Run: headless pygame with SDL's dummy video driver; simulated clock (each Clock.tick advances the game by its frame time, no real sleeping); random seed 0; keys injected as events and as key.get_pressed() state; no mouse input.
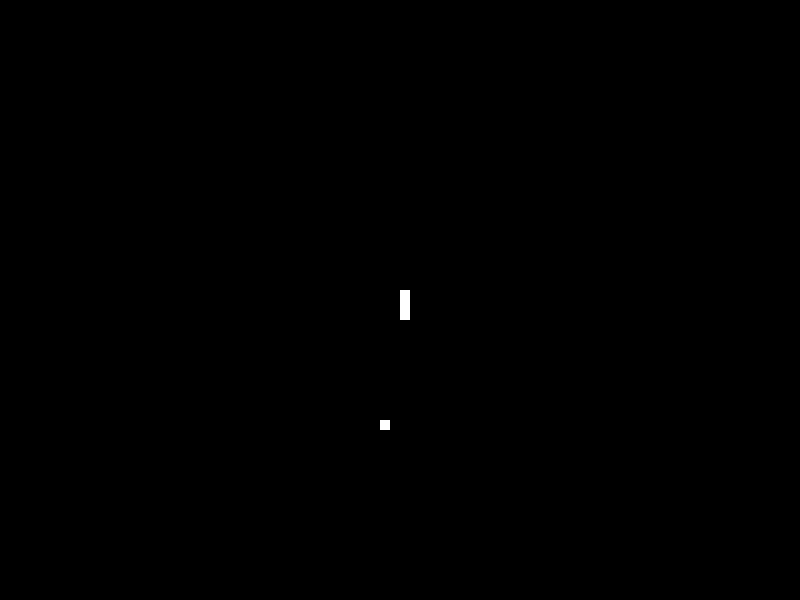
Frame 1 of 4 · flips 1–60 · no input
Frame 2 of 4 · flips 61–180 · tapped SPACE, RETURN · held RIGHT (→), D · screen unchanged from frame 1, image omitted
Frame 3 of 4 · flips 181–300 · held DOWN (↓), S · screen unchanged from frame 2, image omitted
Frame 4 of 4 · flips 301–420 · held LEFT (←), A, UP (↑), W · screen unchanged from frame 3, image omitted

The pygame program that drew these frames:

#!/usr/bin/python3
# -*- coding: utf-8 -*-

'''
    GAME_snake.py
    Author: Raul Rojas
    Contact: rrojas994@gmail.com
    Description:
        The game of snake. Pretty much just as simple as you can get.
'''
import os, sys, time, random
import pygame
pygame.init()

screen_size = (800,600)
screen = pygame.display.set_mode(size=screen_size)
clock = pygame.time.Clock()
refresh_delay = 0.03 # equates to game speed, the lower the number the faster the snake moves.
last_refresh = 0 # the last time a refresh occured.
snake = None
game_state = None
food = None

def main():
    """
    Main loop of game.
    """
    global snake
    global last_refresh
    global game_state
    global food
    game_state = GameState()
    queue_next_move = None
    while game_state.state:
        if(game_state.state == GameState.SETUP):
            snake = Snake(
                int(screen_size[0]/2), 
                int(screen_size[1]/2),
                10, 
                screen_size
            )
            game_state.next()
        if(game_state.state == GameState.PLAY):
            for event in pygame.event.get():
                if event.type == pygame.QUIT:
                    game_state.set(GameState.CLOSE)
                    break
                if event.type == pygame.KEYDOWN:
                    if(event.key == pygame.K_ESCAPE):
                        game_state.set(GameState.CLOSE)
                        break
                    queue_next_move = event.key
            if((last_refresh+refresh_delay) <= time.time()):
                if(queue_next_move):
                    snake.change_direction(queue_next_move)
                    queue_next_move = None
                update()
                last_refresh = time.time()
            pygame.display.update()
            clock.tick(30)
        if(game_state.state == GameState.GAMEOVER):
            game_state.set(1)
            food = None

def update():
    '''
    Redraws all game objects on the screen.
    '''
    global food
    snake.move() # move the snake first so screen represents current location.
    
    if(snake.out_of_bounds() or snake.collided_with_self()):
        game_state.set(GameState.GAMEOVER)
        return
    elif(snake.collides_with(food)):
        snake.add_cell_head(food)
        food = None
    screen.fill(Colors.BLACK)
    snake.draw()
    addFood()

def addFood():
    '''
    If there is no food on the screen, add one.
    '''
    global food
    cell_size = snake.head.size
    if(food is None):
        x = random.randint(0, screen_size[0])
        x = x - cell_size if x > cell_size else x # so a block wont spawn outside of right bound.
        x = x - (x % cell_size) # adjust so random ints are only multiples of cell size
        y = random.randint(0, screen_size[1])
        y = y - cell_size if y > cell_size else y
        y = y - (y % cell_size)
        food = Cell(x, y, cell_size)
    food.draw(Colors.WHITE)

class GameState():
    CLOSE = 0
    SETUP = 1
    PLAY = 2
    GAMEOVER = 3
    NONESTATE = 4
    def __init__(self, state=1):
        self.state = state
    
    def next(self)->int:
        '''
        Changes the current state to the next state. If NONESTATE is reached or 
        passed, will reset back to state = 1.
        '''
        self.state += 1
        if(self.state >= GameState.NONESTATE):
            self.state = 1
    
    def set(self, new_state):
        self.state = new_state
    
        

class Colors():
    WHITE = (255, 255, 255)
    BLACK = (0, 0, 0)
    RED = (255, 0, 0)
    GREEN = (0, 255, 0)
    BLUE = (0, 0, 255)
    def __init__(self):
        pass

class Vector():
    """
    Represents a direction. Vertical directions should be stored inverted to normal
    convention since positive screen growth happens downward.
    """
    def __init__(self, x:int, y:int):
        self.x = x
        self.y = y
    
    def __eq__(self, other):
        if(isinstance(other, Vector)):
            return self.x == other.x and self.y == other.y
        else:
            return False

    def opposite(self):
        """
        Returns the opposite direction vector as a new vector.
        """
        return Vector(-1*self.x, -1*self.y)
    
    @staticmethod
    def up():
        '''
        Returns an up vector
        '''
        return Vector(0,-1)
    
    @staticmethod
    def down():
        '''
        Returns a down vector (0,-1)
        '''
        return Vector(0,1)
    
    @staticmethod
    def left():
        '''
        Returns a left vector (-1,0)
        '''
        return Vector(-1,0)
    
    @staticmethod
    def right():
        '''
        Returns a right vector (1, 0)
        '''
        return Vector(1,0)

class Cell():
    """
    Represents a square block of the snake.

    :param 
    """
    def __init__(
        self, 
        location_x:int,
        location_y:int,
        size:int,
        parent_cell=None,
        child_cell = None
    ):
        self.x = location_x
        self.y = location_y
        self.size = size
        self.rect = pygame.Rect(self.x, self.y, size, size)
        self.parent = parent_cell
        self.child = child_cell

    def __eq__(self, other):
        if(isinstance(other, Cell)):
            return self.x == other.x and self.y == other.y
        else:
            return False

    def get_head(self):
        '''
        Returns the head of the cell chain.
        '''
        current_cell = self
        while(current_cell.parent is not None):
            current_cell = current_cell.parent
        return current_cell
    
    def get_tail(self):
        '''
        Returns the tail of the cell chain.
        '''
        current_cell = self
        while(current_cell.child is not None):
            current_cell = current_cell.child
        return current_cell

    def draw(self, color:tuple):
        '''
        Draws the cell on the screen as a rect.
        '''
        pygame.draw.rect(
            screen,
            color,
            self.rect
        )
    
    def remove(self):
        '''
        Removes any references to parents and children as well as any references 
        to it. This should allow garbage collection to clean it up.
        '''
        if(self.parent):
            self.parent.child = None # Remove references to this cell at parent cell.
        if(self.child):
            self.child.parent = None # Remove references to this cell at child cell.
        self.parent = None
        self.child = None

class Snake():
    """
    Instantiates a snake object. 

    :param init_location: Initial location of the first cell of the snake as a tuple (x,y).
    :param cell_size: Size of each cell. Cell is a square so cell width = height
    :param screen_size: Screen size for bounds.
    :param length: The length of the snake in in cells.
    :param direction: The direction that the snake is moving as a Vector object
    """
    def __init__(
        self,
        init_location_x:int,
        init_location_y:int,
        cell_size:int,
        screen_size:tuple,
        color=Colors.WHITE,
        length=3,
        direction=Vector.up(),
    ):
        self.cell_size = cell_size
        self.color = color
        self.length = length
        self.direction = direction
        self.head = None
        self.__create(init_location_x, init_location_y)

    def __create(self, location_x:int, location_y:int):
        '''
        Creates the first few cells of the snake. The direction in which the cells
        are created are opposite to the direction that the snake is moving.

        :param location_x: x location of new head cell.
        :param location_y: y location of new head cell.
        '''
        current_cell = None
        for _ in range(self.length):
            if(self.head is None):
                self.head = Cell(location_x, location_y, self.cell_size)
                current_cell = self.head
                continue
            current_cell.child = Cell(
                current_cell.x+(self.cell_size*self.direction.opposite().x),
                current_cell.y+(self.cell_size*self.direction.opposite().y),
                self.cell_size,
                parent_cell=current_cell
            )
            current_cell = current_cell.child # set new child cell as current cell

    def draw(self):
        '''
        Draws the snake on the screen.
        '''
        current_cell = self.head
        while(current_cell is not None):
            current_cell.draw(self.color)
            current_cell = current_cell.child

    def move(self):
        '''
        Moves the snake in the direction of movement.
        '''
        new_cell = Cell(
            self.head.x + (self.cell_size*self.direction.x),
            self.head.y + (self.cell_size*self.direction.y),
            self.cell_size,
            child_cell=self.head
        )
        self.head.parent = new_cell
        self.head = new_cell
        self.head.get_tail().remove() # gets the last cell in the chain and removes it.

    def change_direction(self, key_code):
        '''
        Changes the direction of the snake and prevents it from moving backwards.
        '''
        if(key_code == pygame.K_LEFT and self.direction != Vector.right()):
            self.direction = Vector.left()
        elif(key_code == pygame.K_RIGHT and self.direction != Vector.left()):
            self.direction = Vector.right()
        elif(key_code == pygame.K_UP and self.direction != Vector.down()):
            self.direction = Vector.up()
        elif(key_code == pygame.K_DOWN and self.direction != Vector.up()):
            self.direction = Vector.down()

    def add_cell_head(self, new_cell:Cell):
        """
        Addes a new cell to the head of the snake. 

        :param new_cell: New cell to add as a head.
        """
        new_cell.child = self.head
        self.head.parent = new_cell
        self.head = new_cell
        self.length += 1
    
    def out_of_bounds(self)->bool:
        '''
        Checks if the snake is out of bounds. 
        '''
        if(
            self.head.x < 0 or
            self.head.x >= screen_size[0] or
            self.head.y < 0 or
            self.head.y >= screen_size[1]
        ):
            return True
        else:
            return False
    
    def collides_with(self, other_cell)->bool:
        '''
        Returns if the input cell has collided with any cell in the snakes 
        chain.
        '''
        current_cell = self.head
        while(current_cell is not None):
            if(current_cell == other_cell):
                return True
            current_cell = current_cell.child
        return False
    
    def collided_with_self(self)->bool:
        '''
        Returns if the snake has collided with itself.
        '''
        current_cell = self.head.child
        while(current_cell is not None):
            if(self.head == current_cell):
                return True
            current_cell = current_cell.child
        return False


if __name__ == "__main__":
    main()
